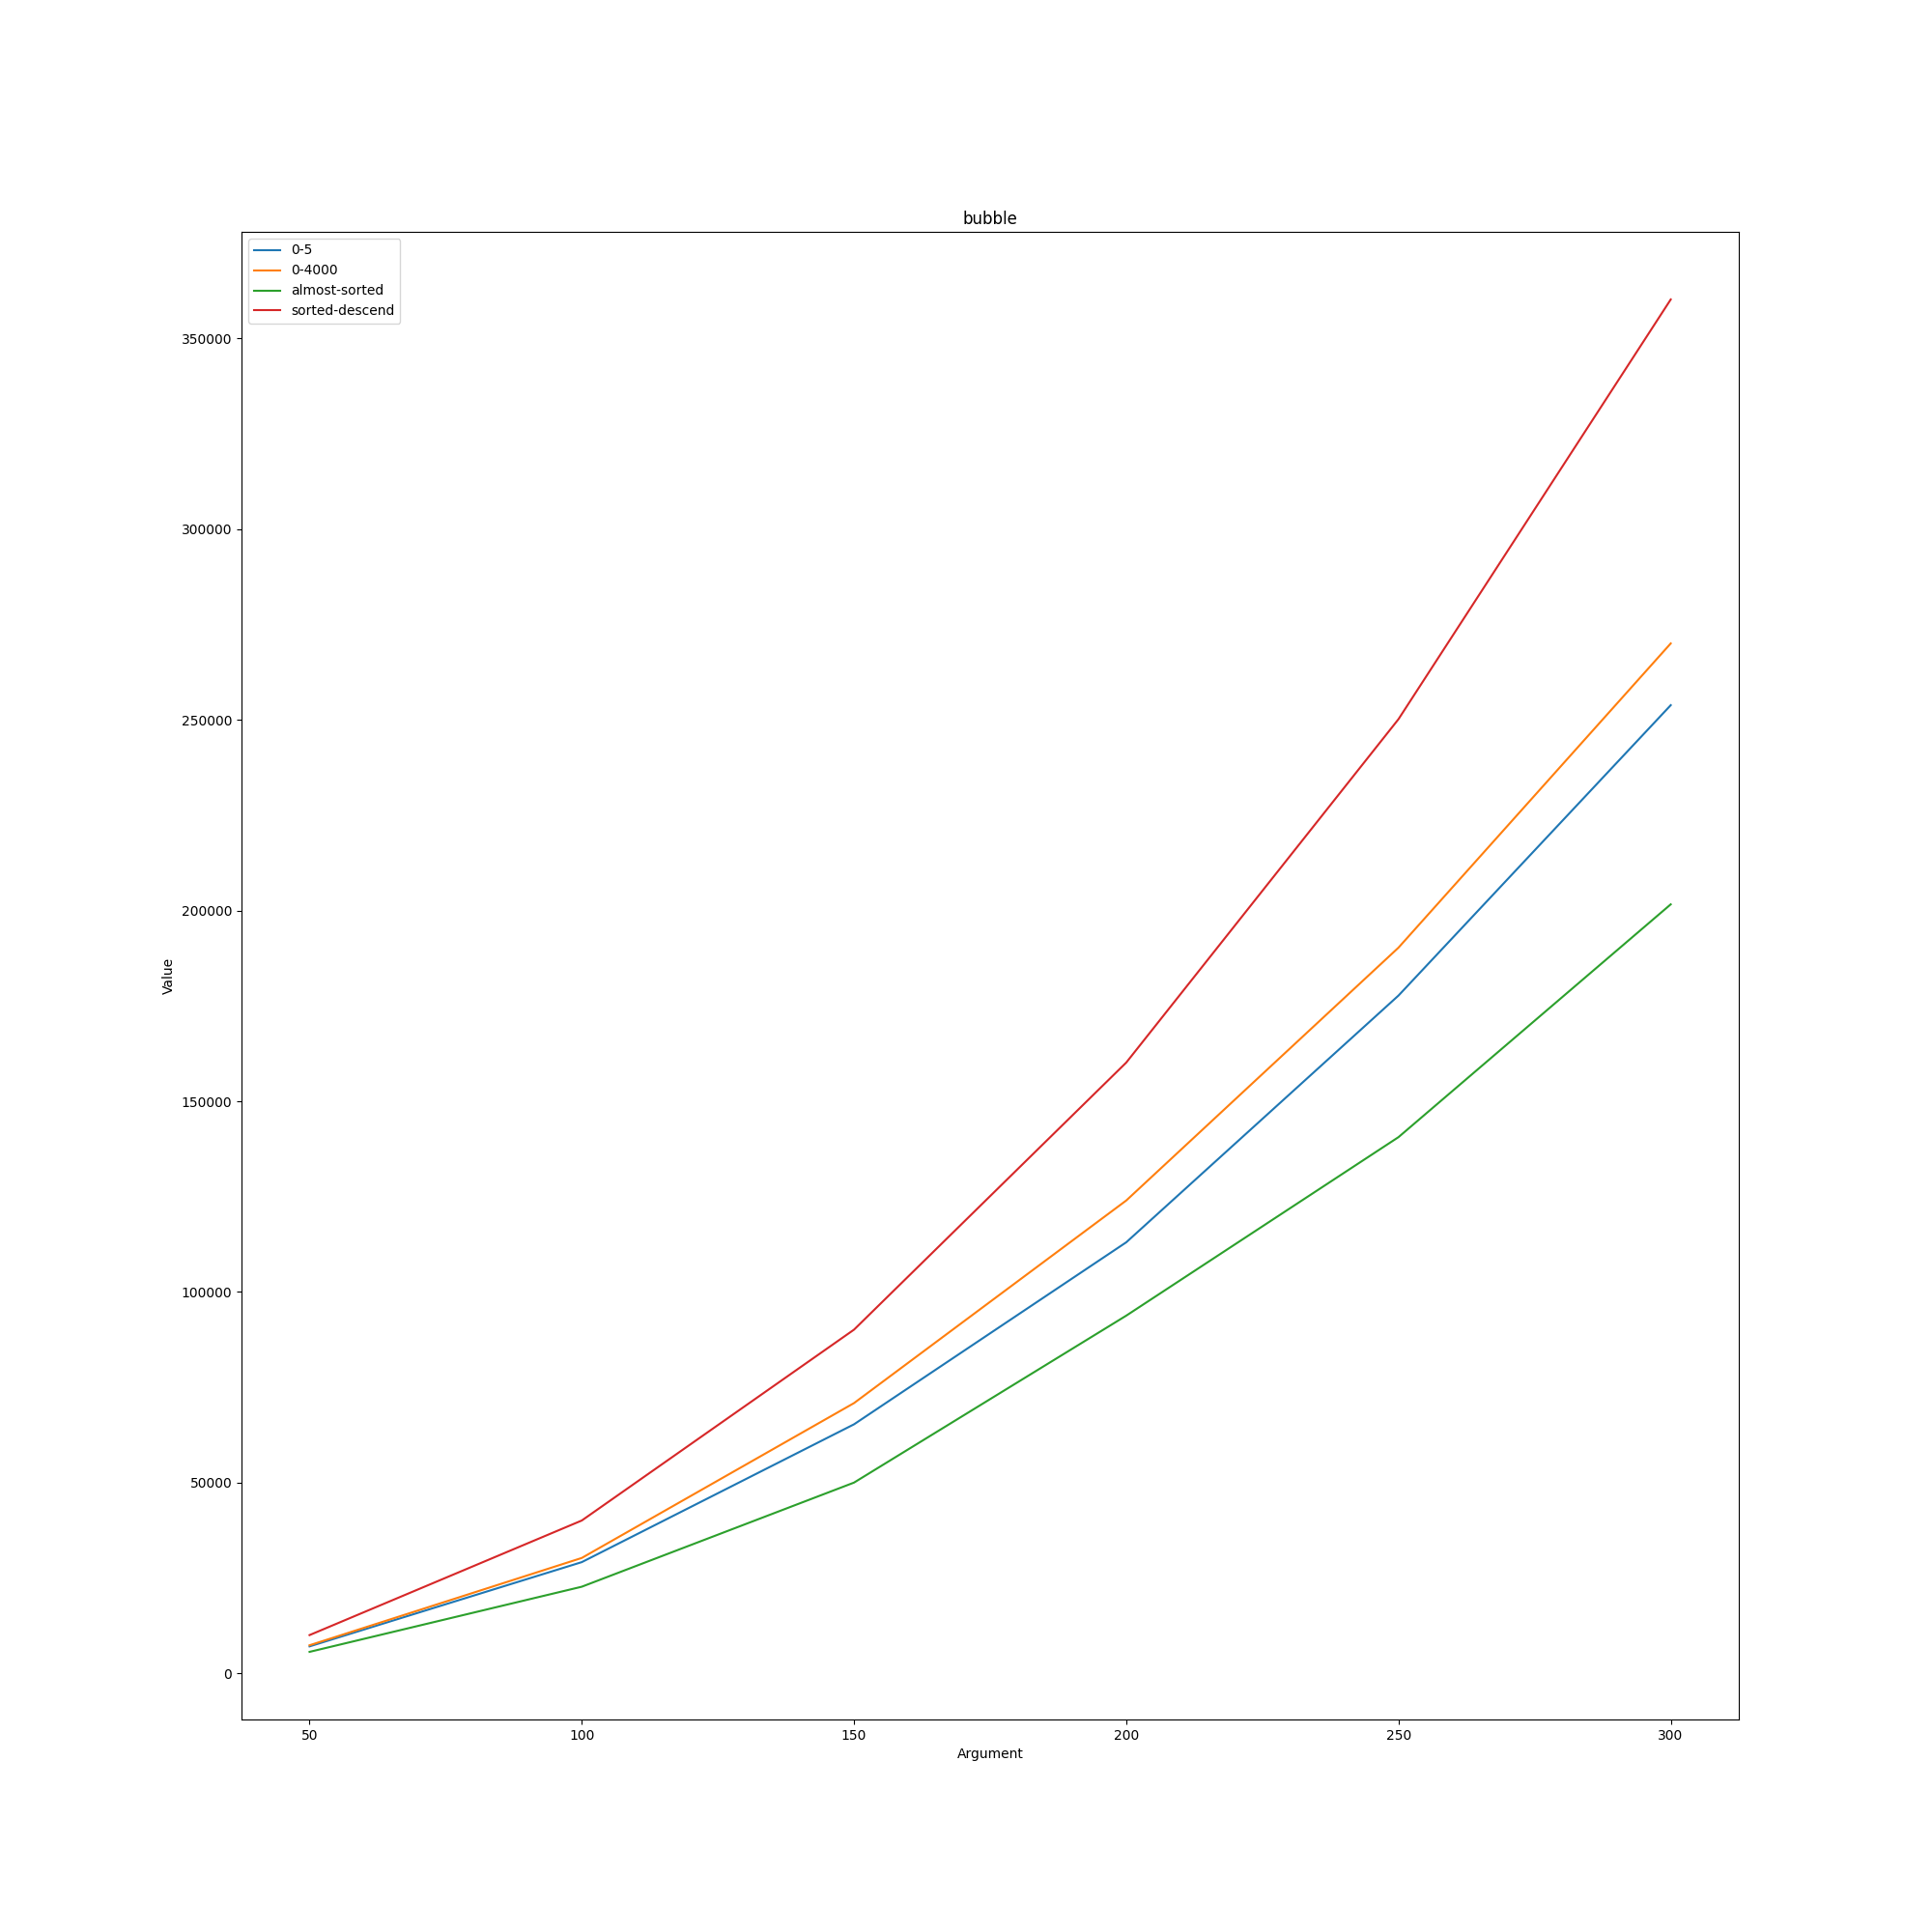

The table this chart was drawn from, first rows:
bubble; ; ; ; 
; 0-5; 0-4000; almost-sorted; sorted-descend
50; 7087; 7379; 5647; 10047
100; 29177; 30273; 22729; 40089
150; 65315; 70879; 50031; 90135
200; 113041; 124001; 93809; 160173
250; 177739; 190303; 140615; 250215
300; 253873; 270065; 201653; 360257
